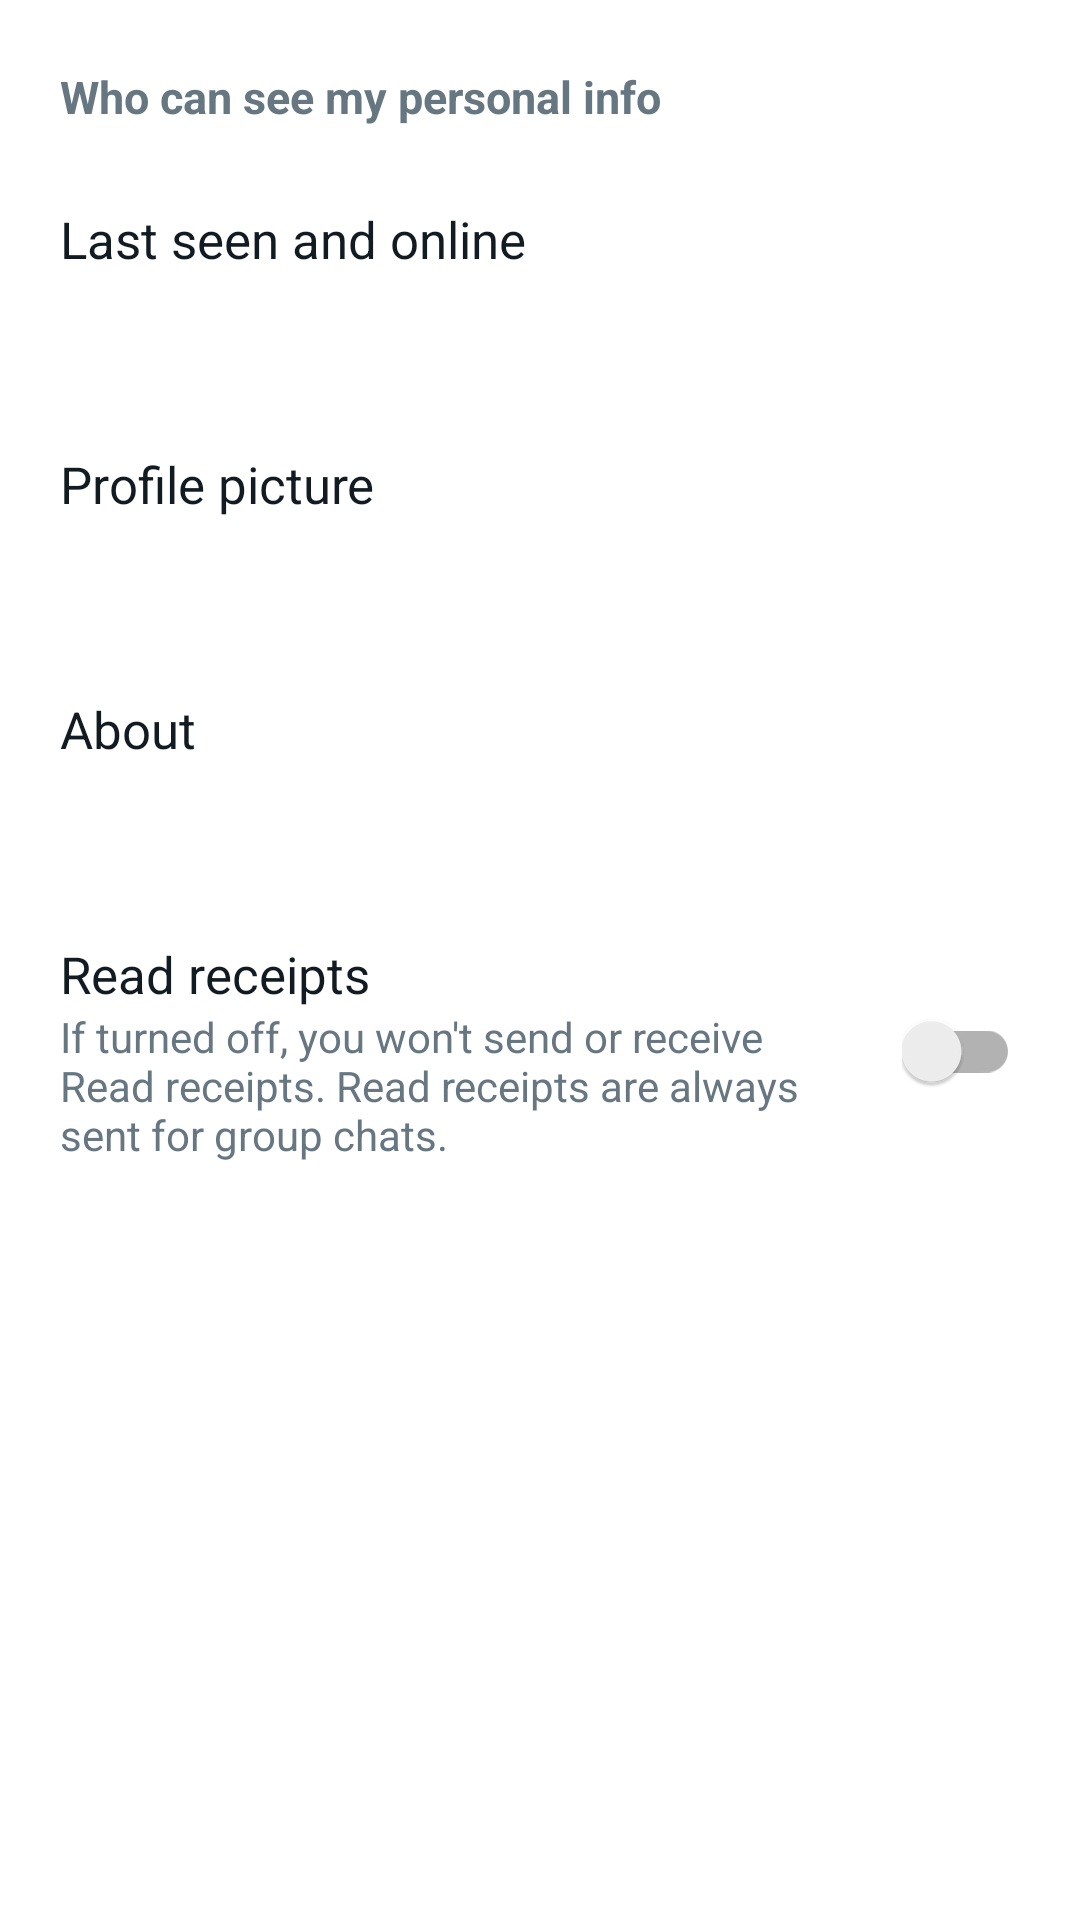

The Android layout XML behind this screen, and the referenced resources:
<!-- AndroidManifest.xml: application theme Theme.UniChat -->
<!-- res/layout/activity_privacy.xml -->
<?xml version="1.0" encoding="utf-8"?>
<ScrollView xmlns:android="http://schemas.android.com/apk/res/android"
    android:layout_width="match_parent"
    android:layout_height="match_parent">

    <LinearLayout
        android:layout_width="match_parent"
        android:layout_height="wrap_content"
        android:orientation="vertical"
        android:paddingTop="8dp"
        android:paddingBottom="16dp">

        <TextView
            android:layout_width="match_parent"
            android:layout_height="wrap_content"
            android:paddingStart="20dp"
            android:paddingEnd="20dp"
            android:paddingTop="14dp"
            android:paddingBottom="6dp"
            android:text="@string/privacy_personal_info"
            android:textColor="@color/text_secondary"
            android:textStyle="bold"
            android:textSize="15sp" />

        <LinearLayout
            android:id="@+id/rowLastSeen"
            android:layout_width="match_parent"
            android:layout_height="wrap_content"
            android:orientation="vertical"
            android:background="?android:attr/selectableItemBackground"
            android:padding="20dp">
            <TextView
                android:layout_width="match_parent"
                android:layout_height="wrap_content"
                android:text="@string/privacy_last_seen_online"
                android:textColor="@color/text_primary"
                android:textSize="17sp" />
            <TextView
                android:id="@+id/valueLastSeen"
                android:layout_width="match_parent"
                android:layout_height="wrap_content"
                android:textColor="@color/text_secondary"
                android:textSize="14sp" />
        </LinearLayout>

        <LinearLayout
            android:id="@+id/rowProfile"
            android:layout_width="match_parent"
            android:layout_height="wrap_content"
            android:orientation="vertical"
            android:background="?android:attr/selectableItemBackground"
            android:padding="20dp">
            <TextView
                android:layout_width="match_parent"
                android:layout_height="wrap_content"
                android:id="@+id/labelProfile"
                android:text="@string/privacy_profile_photo"
                android:textColor="@color/text_primary"
                android:textSize="17sp" />
            <TextView
                android:id="@+id/valueProfile"
                android:layout_width="match_parent"
                android:layout_height="wrap_content"
                android:textColor="@color/text_secondary"
                android:textSize="14sp" />
        </LinearLayout>

        <LinearLayout
            android:id="@+id/rowAbout"
            android:layout_width="match_parent"
            android:layout_height="wrap_content"
            android:orientation="vertical"
            android:background="?android:attr/selectableItemBackground"
            android:padding="20dp">
            <TextView
                android:layout_width="match_parent"
                android:layout_height="wrap_content"
                android:text="@string/privacy_about"
                android:textColor="@color/text_primary"
                android:textSize="17sp" />
            <TextView
                android:id="@+id/valueAbout"
                android:layout_width="match_parent"
                android:layout_height="wrap_content"
                android:textColor="@color/text_secondary"
                android:textSize="14sp" />
        </LinearLayout>

        <LinearLayout
            android:layout_width="match_parent"
            android:layout_height="wrap_content"
            android:orientation="horizontal"
            android:gravity="center_vertical"
            android:padding="20dp">
            <LinearLayout
                android:layout_width="0dp"
                android:layout_height="wrap_content"
                android:layout_weight="1"
                android:orientation="vertical"
                android:layout_marginEnd="16dp">
                <TextView
                    android:layout_width="match_parent"
                    android:layout_height="wrap_content"
                    android:labelFor="@+id/switchReadReceipts"
                    android:text="@string/privacy_read_receipts"
                    android:textColor="@color/text_primary"
                    android:textSize="17sp" />
                <TextView
                    android:layout_width="match_parent"
                    android:layout_height="wrap_content"
                    android:text="@string/privacy_read_receipts_desc"
                    android:textColor="@color/text_secondary"
                    android:textSize="14sp" />
            </LinearLayout>
            <androidx.appcompat.widget.SwitchCompat
                android:id="@+id/switchReadReceipts"
                android:layout_width="wrap_content"
                android:layout_height="wrap_content"
                android:contentDescription="@string/privacy_read_receipts" />
        </LinearLayout>
    </LinearLayout>
</ScrollView>
<!-- resources referenced by this layout -->
<resources>
  <color name="text_primary">#111B21</color>
  <color name="text_secondary">#667781</color>
  <string name="privacy_about">About</string>
  <string name="privacy_last_seen_online">Last seen and online</string>
  <string name="privacy_personal_info">Who can see my personal info</string>
  <string name="privacy_profile_photo">Profile picture</string>
  <string name="privacy_read_receipts">Read receipts</string>
  <string name="privacy_read_receipts_desc">If turned off, you won\'t send or receive Read receipts. Read receipts are always sent for group chats.</string>
  <style name="Theme.UniChat" parent="Theme.AppCompat.DayNight">
          <item name="colorPrimary">@color/surface</item>
          <item name="colorPrimaryDark">@color/bg</item>
          <item name="colorAccent">@color/accent</item>
          <item name="android:windowBackground">@color/bg</item>
          <item name="android:statusBarColor">@color/bg</item>
          <item name="android:navigationBarColor">@color/bg</item>
          <item name="android:textColorPrimary">@color/text_primary</item>
          <item name="android:textColorSecondary">@color/text_secondary</item>
          <item name="android:windowLightStatusBar">@bool/light_status_bar</item>
          <item name="android:windowLightNavigationBar">@bool/light_status_bar</item>
          <item name="chatAccent">@color/accent</item>
          <item name="chatBubbleOut">@color/bubble_out</item>
          <item name="chatQuoteFlash">@color/quote_flash</item>
          <item name="chatMsgSelected">@color/msg_selected</item>
      </style>
  <color name="surface">#F0F2F5</color>
  <color name="bg">#FFFFFF</color>
  <color name="accent">#2481CC</color>
  <color name="bubble_out">#D2E7FA</color>
  <color name="quote_flash">#4D2481CC</color>
  <color name="msg_selected">#332481CC</color>
</resources>
